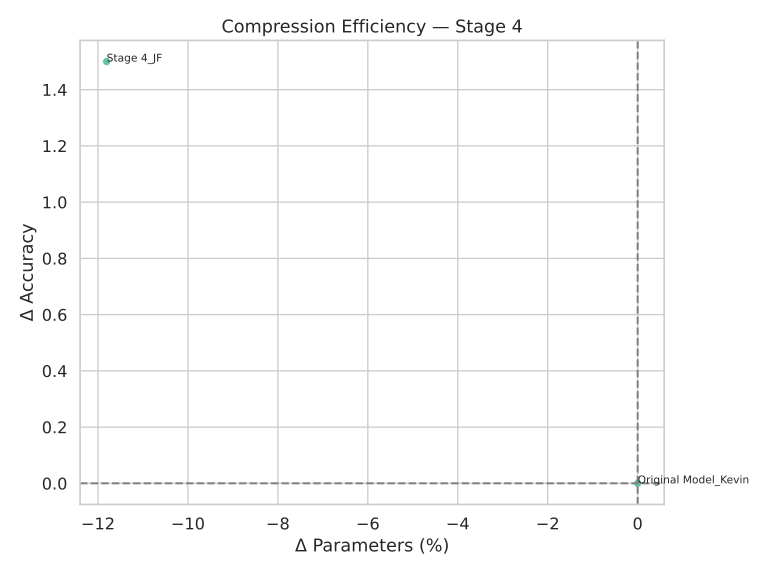

The data file committed next to this chart (first rows):
name, ΔAcc, ΔParams(%)
Original Model_Kevin, 0.0, 0.0
Stage 4_JF, 1.5, -11.81
